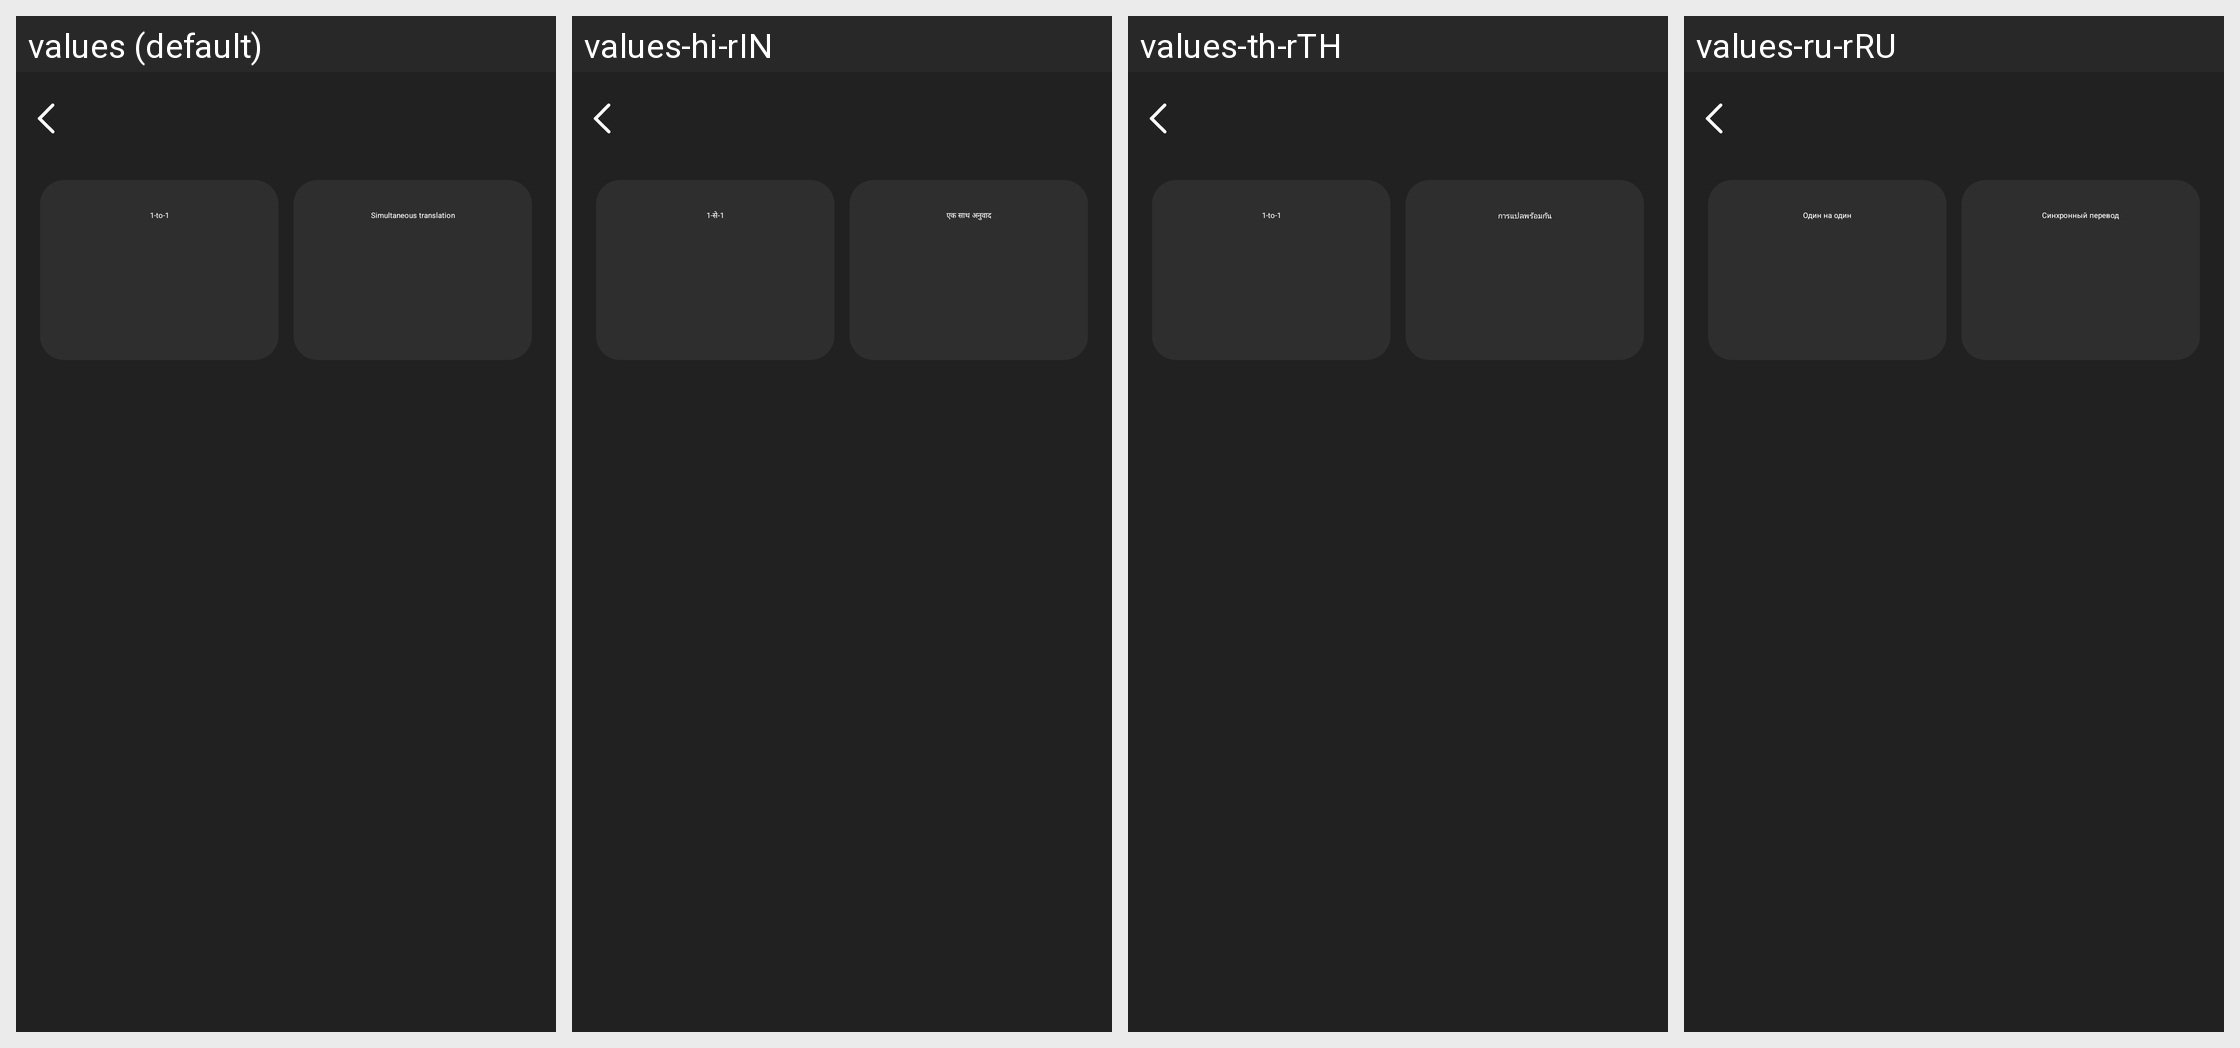

This grid shows one Android layout under several languages. Give, for every string resource on the screen, its name, the default text and each shown locale's text.
Android screen res/layout/activity_ai_translate.xml rendered under 4 locales, left to right: values (default), values-hi-rIN, values-th-rTH, values-ru-rRU. Device: Nexus 5 (rendered at 1080×1920; each locale shown at half size, 540×960, under a caption strip naming it); theme Theme.GlassStudio.
Other locales in the repository, not shown: values-ar, values-de, values-es, values-fr, values-in-rID, values-it-rIT, values-ja, values-ko-rKR, values-pt, values-pt-rBR, values-tr-rTR, values-vi-rVN, values-zh-rCN, values-zh-rHK, values-zh-rTW.
Strings drawn on this screen, with the default value and each locale's value (text and hints the layout hard-codes, and strings that could not be matched under every locale, appear in the picture but are not listed):

g_translate_9
  values: Simultaneous translation
  values-hi-rIN: एक साथ अनुवाद
  values-th-rTH: การแปลพร้อมกัน
  values-ru-rRU: Синхронный перевод

g_translate_2
  values: 1-to-1
  values-hi-rIN: 1-से-1
  values-th-rTH: 1-to-1
  values-ru-rRU: Один на один
